Run: headless pygame with SDL's dummy video driver; simulated clock (each Clock.tick advances the game by its frame time, no real sleeping); random seed 0; keys injected as events and as key.get_pressed() state; no mouse input.
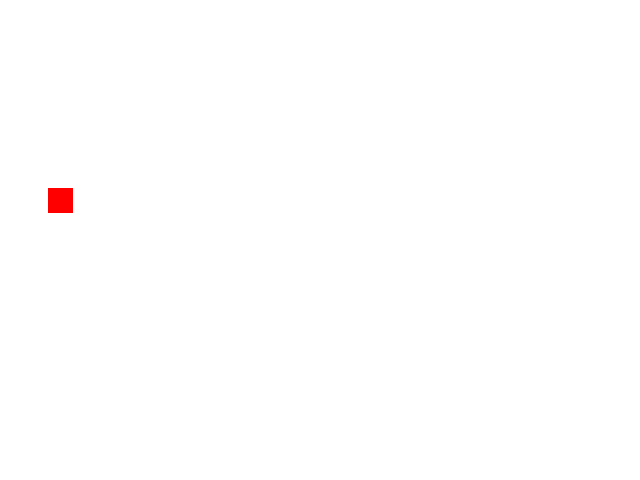
Frame 1 of 4 · flips 1–60 · no input
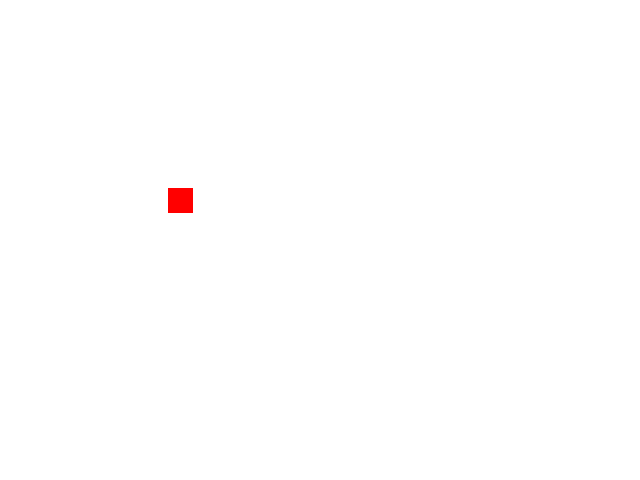
Frame 2 of 4 · flips 61–180 · tapped SPACE, RETURN · held RIGHT (→), D
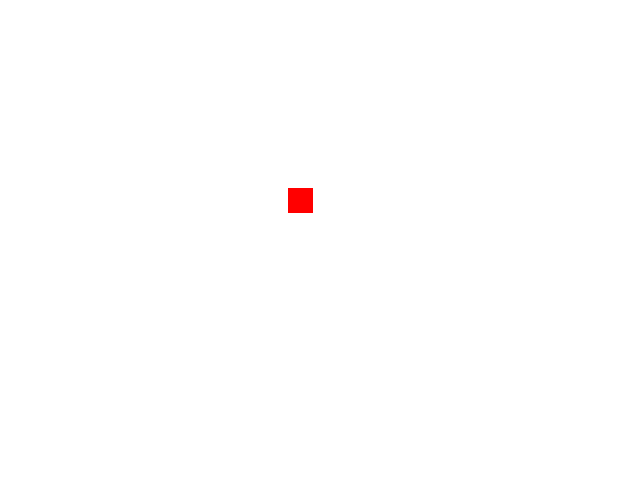
Frame 3 of 4 · flips 181–300 · held DOWN (↓), S
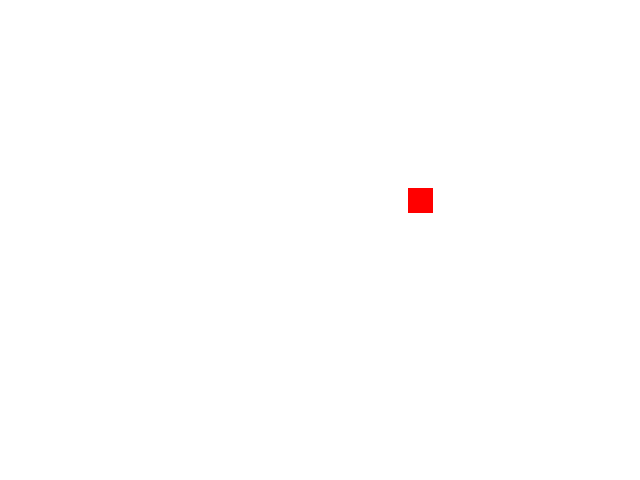
Frame 4 of 4 · flips 301–420 · held LEFT (←), A, UP (↑), W

The pygame program that drew these frames:

import pygame
from sys import exit

class Box(pygame.sprite.Sprite):
    def __init__(self):
        pygame.sprite.Sprite.__init__(self)
        self.image=pygame.Surface((25,25))
        self.image.fill((255,0,0))
        self.rect=self.image.get_rect()
        self.rect.centerx=0
        self.rect.centery=200
        self.x=1

    def update(self,screen):
        self.rect.centerx+=self.x
        if self.rect.left>screen.get_width():
            self.rect.right=0

def main():
    pygame.init()
    screen=pygame.display.set_mode((640,480))
    background=pygame.Surface((screen.get_size()))
    background.fill((255,255,255))
    background=background.convert()
    screen.blit(background,(0,0))
    clock=pygame.time.Clock()
    box=Box()
    allsprites=pygame.sprite.Group(box)
    while 1:
        clock.tick(30)
        for event in pygame.event.get():
            if event.type==pygame.QUIT:
                pygame.quit()
                exit()
        allsprites.clear(screen,background)
        allsprites.update(screen)
        #pygame.time.wait(30)
        allsprites.draw(screen)
        pygame.display.update()
if __name__=='__main__':
    main()
